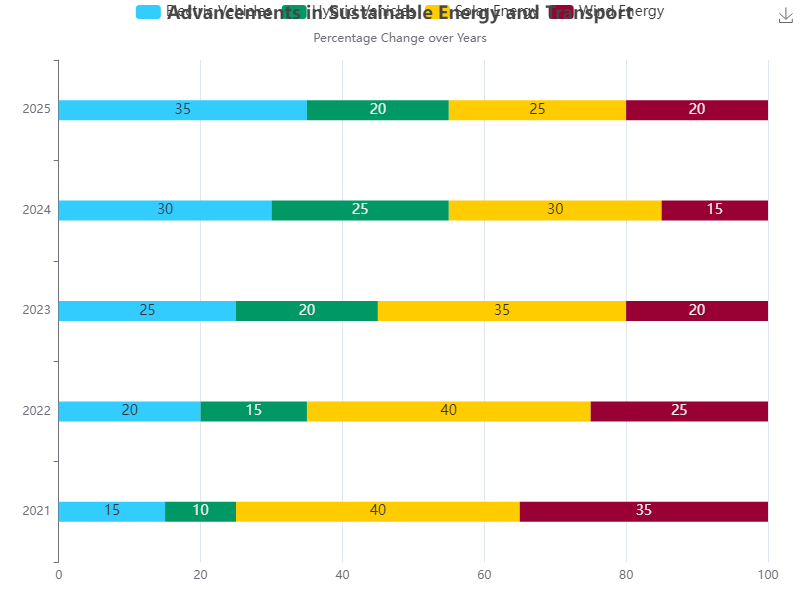

Data behind this chart, as committed beside it:
Year, Electric Vehicles, Hybrid Vehicles, Solar Energy, Wind Energy
2021, 15, 10, 40, 35
2022, 20, 15, 40, 25
2023, 25, 20, 35, 20
2024, 30, 25, 30, 15
2025, 35, 20, 25, 20
